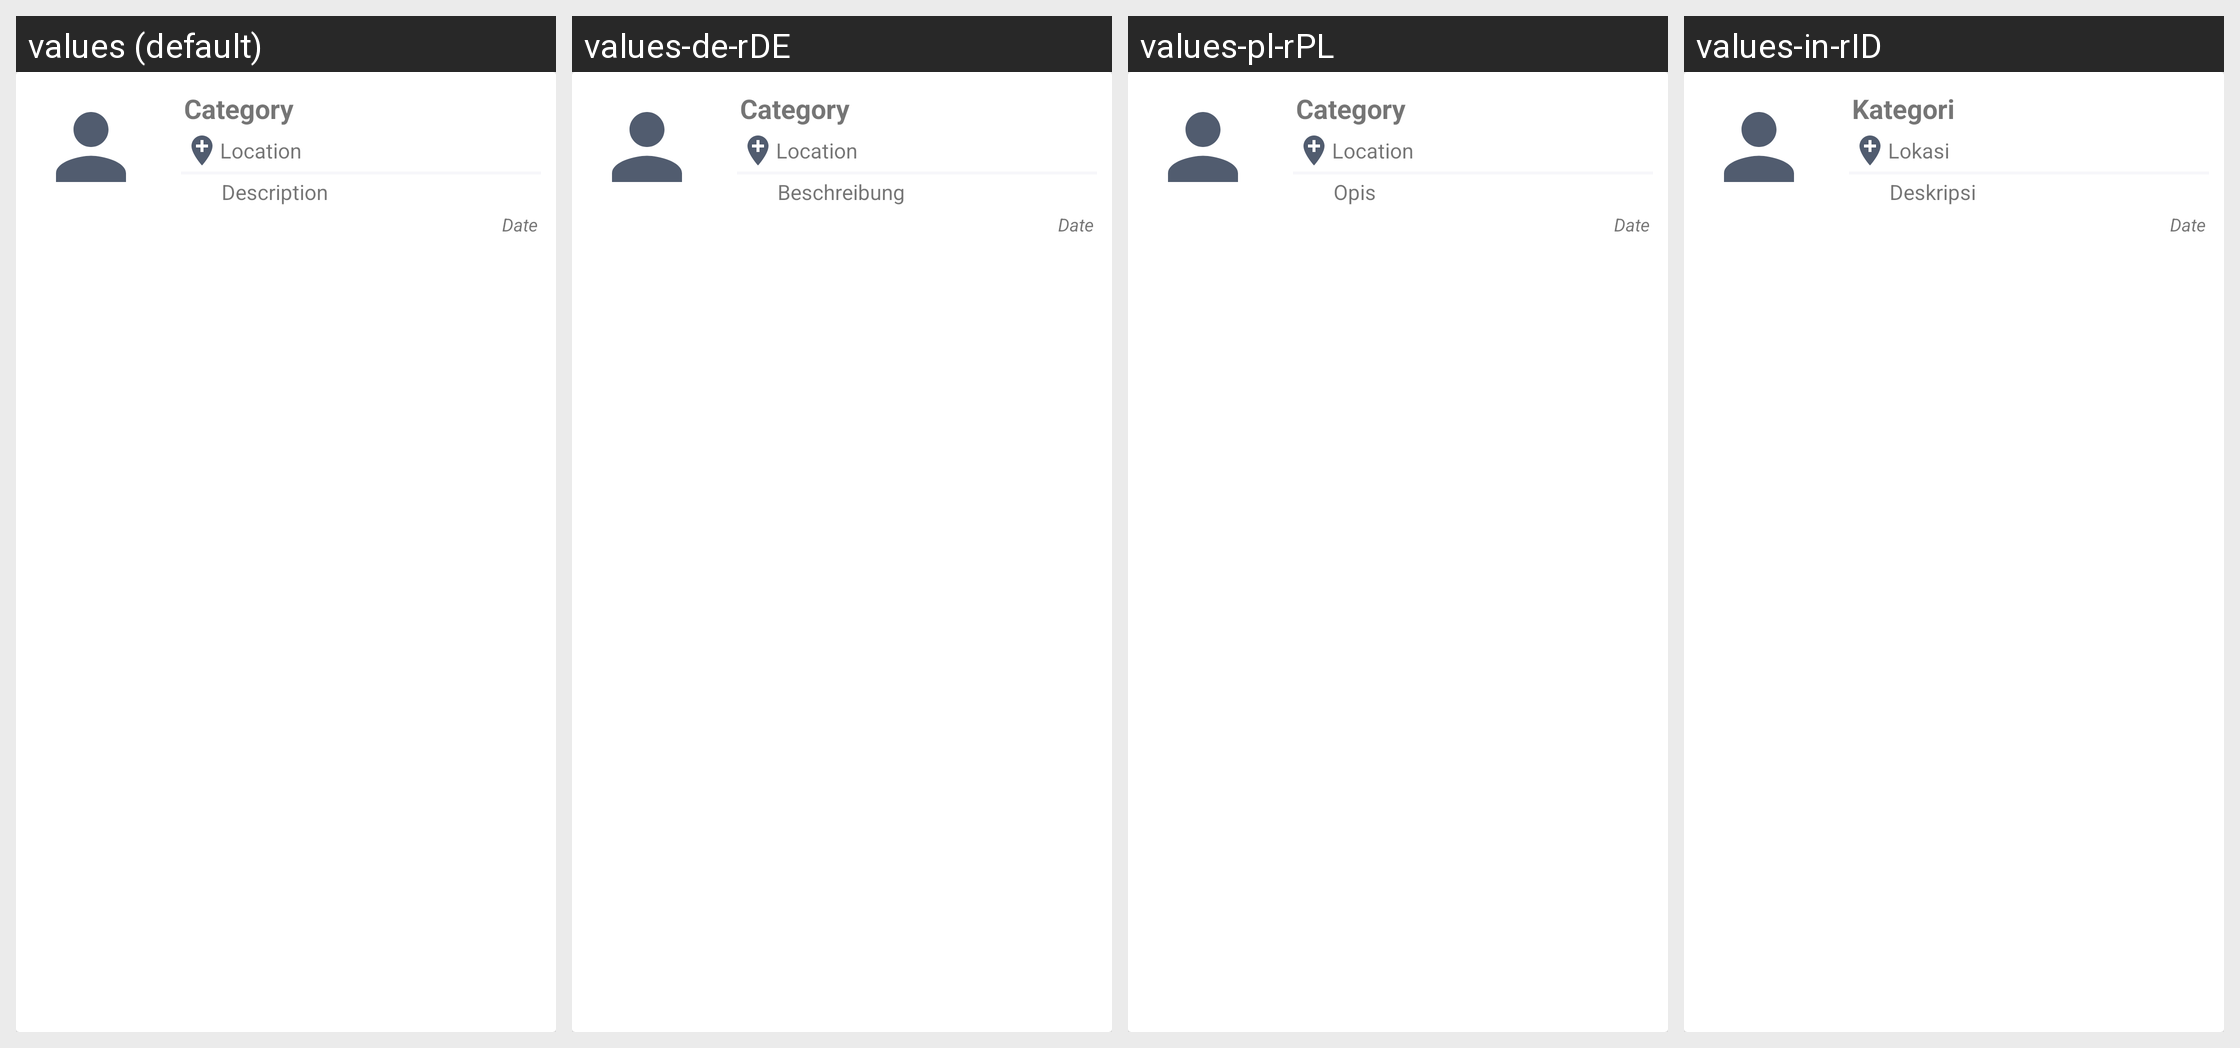

Translations of the strings shown on this Android screen, per locale in the grid:
Android screen res/layout/all_reports.xml rendered under 4 locales, left to right: values (default), values-de-rDE, values-pl-rPL, values-in-rID. Device: Nexus 5 (rendered at 1080×1920; each locale shown at half size, 540×960, under a caption strip naming it); theme AppTheme.
Other locales in the repository, not shown: values-in, values-jv, values-su.
Strings drawn on this screen, with the default value and each locale's value (text and hints the layout hard-codes, and strings that could not be matched under every locale, appear in the picture but are not listed):

category
  values: Category
  values-de-rDE: Category  [not translated; the default value is used]
  values-pl-rPL: Category  [not translated; the default value is used]
  values-in-rID: Kategori  [from values-in]

location
  values: Location
  values-de-rDE: Location  [not translated; the default value is used]
  values-pl-rPL: Location  [not translated; the default value is used]
  values-in-rID: Lokasi  [from values-in]

description
  values: Description
  values-de-rDE: Beschreibung
  values-pl-rPL: Opis
  values-in-rID: Deskripsi
